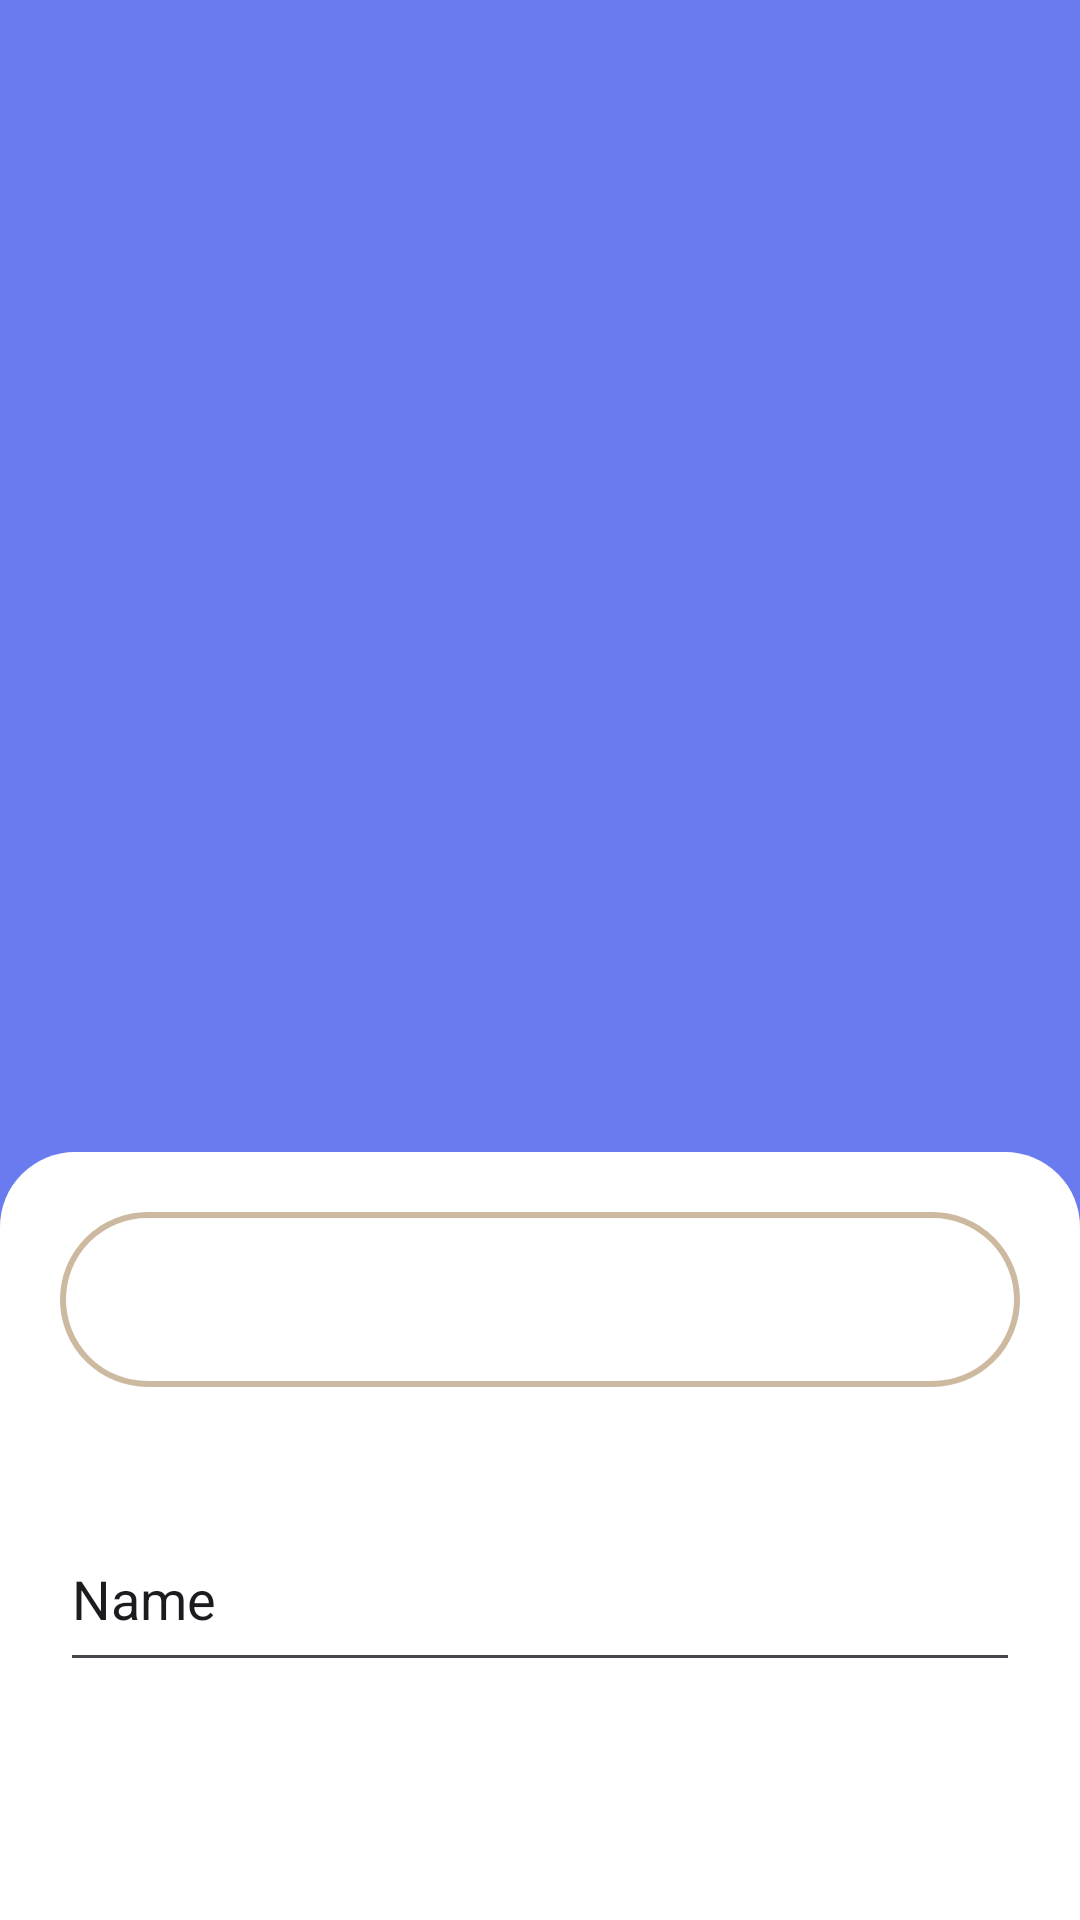

Write the Android layout XML for this screen, with the resource values it uses.
<!-- AndroidManifest.xml: application theme Theme.AssigmentFinal -->
<!-- res/layout/activity_create_budget.xml -->
<?xml version="1.0" encoding="utf-8"?>
<LinearLayout xmlns:android="http://schemas.android.com/apk/res/android"
    xmlns:app="http://schemas.android.com/apk/res-auto"
    xmlns:tools="http://schemas.android.com/tools"
    android:layout_width="match_parent"
    android:layout_height="match_parent"
    tools:context=".Create_Budget"
    android:background="@color/blue"
    android:orientation="vertical">

    <LinearLayout
        android:layout_width="match_parent"
        android:layout_height="0dp"
        android:layout_weight="6"
        android:orientation="vertical"
        android:gravity="center">


        <LinearLayout
            android:layout_width="match_parent"
            android:layout_height="match_parent"
            android:orientation="vertical"></LinearLayout>
        <LinearLayout
            android:layout_width="match_parent"
            android:layout_height="match_parent"
            android:orientation="vertical"></LinearLayout>
    </LinearLayout>
    <LinearLayout
        android:layout_width="match_parent"
        android:layout_height="0dp"
        android:layout_weight="4"
        android:orientation="vertical"
        android:background="@drawable/bg_main_budget">
        <LinearLayout
            android:layout_width="match_parent"
            android:layout_height="0dp"
            android:layout_weight="5"
            android:orientation="vertical">
            <LinearLayout
                android:layout_width="match_parent"
                android:layout_height="0dp"
                android:layout_weight="1"
                android:orientation="vertical"
                >
                <Spinner
                    android:id="@+id/spinner3"
                    android:layout_width="match_parent"
                    android:layout_height="match_parent"
                    android:layout_margin="20dp"
                    android:background="@drawable/spinner_background"/>
            </LinearLayout>
            <LinearLayout
                android:layout_width="match_parent"
                android:layout_height="0dp"
                android:layout_weight="1"
                android:orientation="vertical"
                >

                <EditText
                    android:id="@+id/editTextText"
                    android:layout_width="match_parent"
                    android:layout_height="match_parent"
                    android:ems="10"
                    android:inputType="text"
                    android:text="Name"
                    android:layout_margin="20dp"/>
            </LinearLayout>
        </LinearLayout>
        <LinearLayout
            android:layout_width="match_parent"
            android:layout_height="0dp"
            android:layout_weight="1"
            android:background="@drawable/bg_button_blue"
            android:layout_margin="10dp">

            <TextView
                android:id="@+id/textView2"
                android:layout_width="wrap_content"
                android:layout_height="match_parent"
                android:layout_weight="1"
                android:text="Create a budget"
                android:gravity="center"
                android:textSize="25sp"
                android:textColor="@color/white"/>
        </LinearLayout>
    </LinearLayout>
</LinearLayout>
<!-- resources referenced by this layout -->
<resources>
  <color name="blue">#CE465FEA</color>
  <color name="white">#FFFFFFFF</color>
  <!-- drawable bg_main_budget (drawable) -->
  <?xml version="1.0" encoding="utf-8"?>
  <shape xmlns:android="http://schemas.android.com/apk/res/android">
      <corners android:topLeftRadius="25dp"
          android:topRightRadius="25dp" />
      <solid android:color="@color/white" />
  </shape>
  <!-- drawable spinner_background (drawable) -->
  <?xml version="1.0" encoding="utf-8"?>
  <shape xmlns:android="http://schemas.android.com/apk/res/android">
      <corners android:radius="50dp" />
      <solid android:color="#FFFFFF" /> 
      <stroke
          android:width="2dp"
          android:color="#CDB9A0" />
  </shape>
  <style name="Theme.AssigmentFinal" parent="Base.Theme.AssigmentFinal" />
  <style name="Base.Theme.AssigmentFinal" parent="Theme.Material3.DayNight.NoActionBar">
          
          
          <item name="android:actionOverflowButtonStyle">@style/MyActionButtonOverflow</item>
      </style>
  <style name="MyActionButtonOverflow" parent="android:style/Widget.Holo.Light.ActionButton.Overflow">
          <item name="android:src">@drawable/ic_more</item>
          <item name="android:iconTint">@color/black</item>
      </style>
  <color name="black">#FF000000</color>
</resources>
